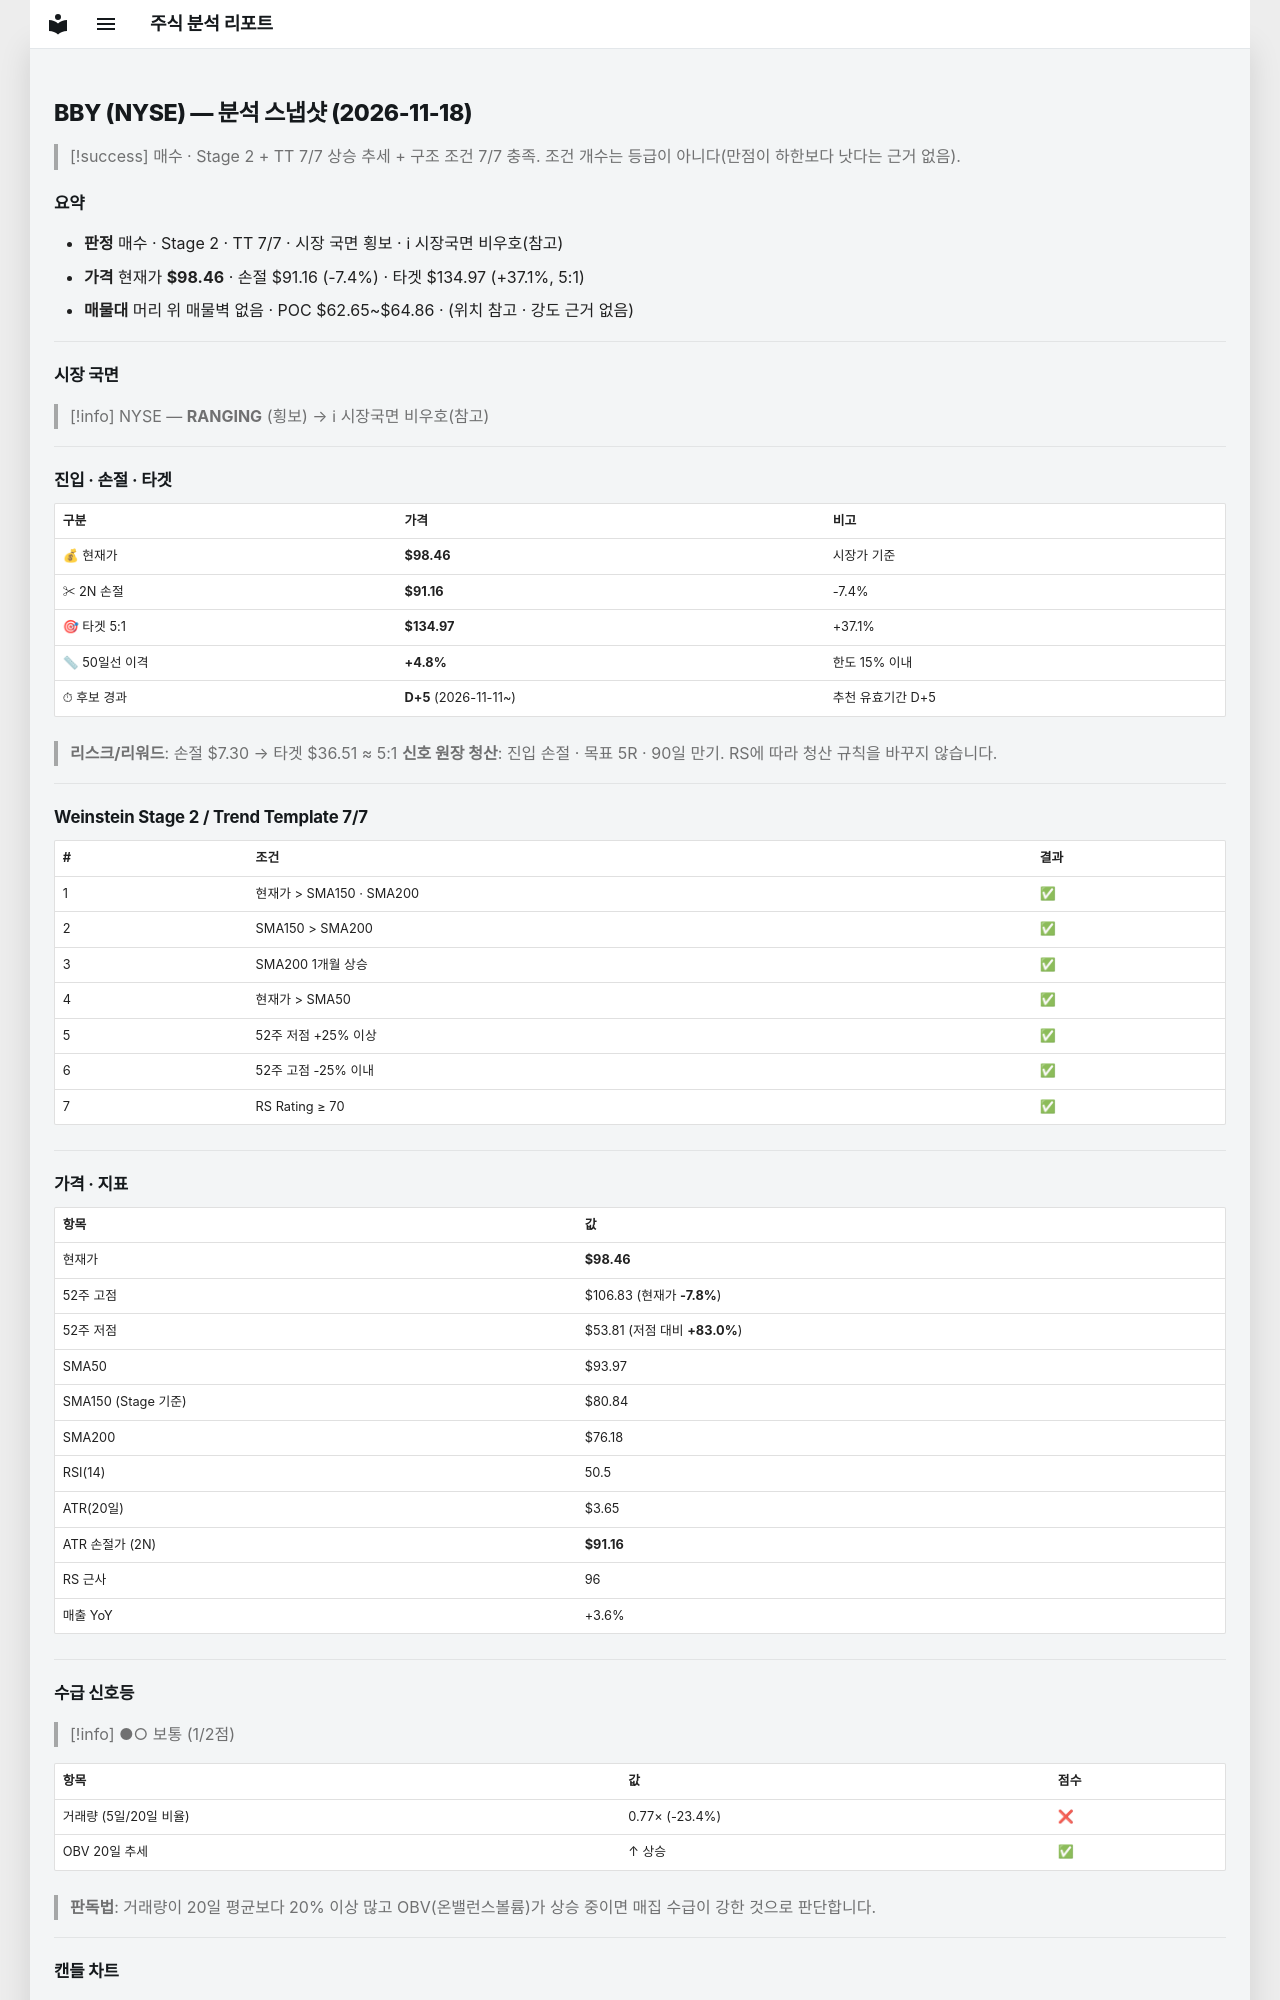

repository: soloandco/stock-reports · page: snapshots/BBY-2026-11-18/index.html · generator: mkdocs

---
type: analysis-snapshot
title: BBY 분석 스냅샷
ticker: BBY
market: NYSE
created: 2026-11-18
updated: 2026-11-18
bar-date: 2026-11-17
verdict: 매수후보
real-rr: 1.91
sma50-gap-pct: 4.8
candidate-days: 5
candidate-since: 2026-11-11
weekly-position: 저항대아래
weekly-overhead-price: 112.40
weekly-overhead-pct: 14.2
stage: 2
trend-template-score: 7
tt-max: 7
ma-set: sma-50-150-200
price: 98.45999908447266
stop-price: 91.15700496468125
market-regime: RANGING
supply-demand-score: 1/2
supply-demand-label: 보통
status: tracking
tags:
  - stock-agent
  - watchlist
  - BBY
  - analysis
related:
  - "[[analysis-template]]"
---

# BBY (NYSE) — 분석 스냅샷 (2026-11-18)

> [!success] 매수 · Stage 2 + TT 7/7
> 상승 추세 + 구조 조건 7/7 충족. 조건 개수는 등급이 아니다(만점이 하한보다 낫다는 근거 없음).

## 요약

- **판정** 매수 · Stage 2 · TT 7/7 · 시장 국면 횡보 · ℹ 시장국면 비우호(참고)
- **가격** 현재가 **$98.46** · 손절 $91.16 (-7.4%) · 타겟 $134.97 (+37.1%, 5:1)
- **매물대** 머리 위 매물벽 없음 · POC $62.65~$64.86 · (위치 참고 · 강도 근거 없음)

---

## 시장 국면

> [!info] NYSE — **RANGING** (횡보) → ℹ 시장국면 비우호(참고)

---

## 진입 · 손절 · 타겟

| 구분 | 가격 | 비고 |
|------|------|------|
| 💰 현재가 | **$98.46** | 시장가 기준 |
| ✂ 2N 손절 | **$91.16** | -7.4% |
| 🎯 타겟 5:1 | **$134.97** | +37.1% |
| 📏 50일선 이격 | **+4.8%** | 한도 15% 이내 |
| ⏱ 후보 경과 | **D+5** (2026-11-11~) | 추천 유효기간 D+5 |

> **리스크/리워드**: 손절 $7.30 → 타겟 $36.51 ≈ 5:1
> **신호 원장 청산**: 진입 손절 · 목표 5R · 90일 만기. RS에 따라 청산 규칙을 바꾸지 않습니다.

---

## Weinstein Stage 2 / Trend Template 7/7

| # | 조건 | 결과 |
|---|------|------|
| 1 | 현재가 > SMA150 · SMA200 | ✅ |
| 2 | SMA150 > SMA200 | ✅ |
| 3 | SMA200 1개월 상승 | ✅ |
| 4 | 현재가 > SMA50 | ✅ |
| 5 | 52주 저점 +25% 이상 | ✅ |
| 6 | 52주 고점 -25% 이내 | ✅ |
| 7 | RS Rating ≥ 70 | ✅ |

---

## 가격 · 지표

| 항목 | 값 |
|------|---|
| 현재가 | **$98.46** |
| 52주 고점 | $106.83 (현재가 **-7.8%**) |
| 52주 저점 | $53.81 (저점 대비 **+83.0%**) |
| SMA50 | $93.97 |
| SMA150 (Stage 기준) | $80.84 |
| SMA200 | $76.18 |
| RSI(14) | 50.5 |
| ATR(20일) | $3.65 |
| ATR 손절가 (2N) | **$91.16** |
| RS 근사 | 96 |
| 매출 YoY | +3.6% |

---
## 수급 신호등

> [!info] ●○ 보통 (1/2점)

| 항목 | 값 | 점수 |
|------|------|------|
| 거래량 (5일/20일 비율) | 0.77× (-23.4%) | ❌ |
| OBV 20일 추세 | ↑ 상승 | ✅ |

> **판독법**: 거래량이 20일 평균보다 20% 이상 많고 OBV(온밸런스볼륨)가 상승 중이면 매집 수급이 강한 것으로 판단합니다.

---
